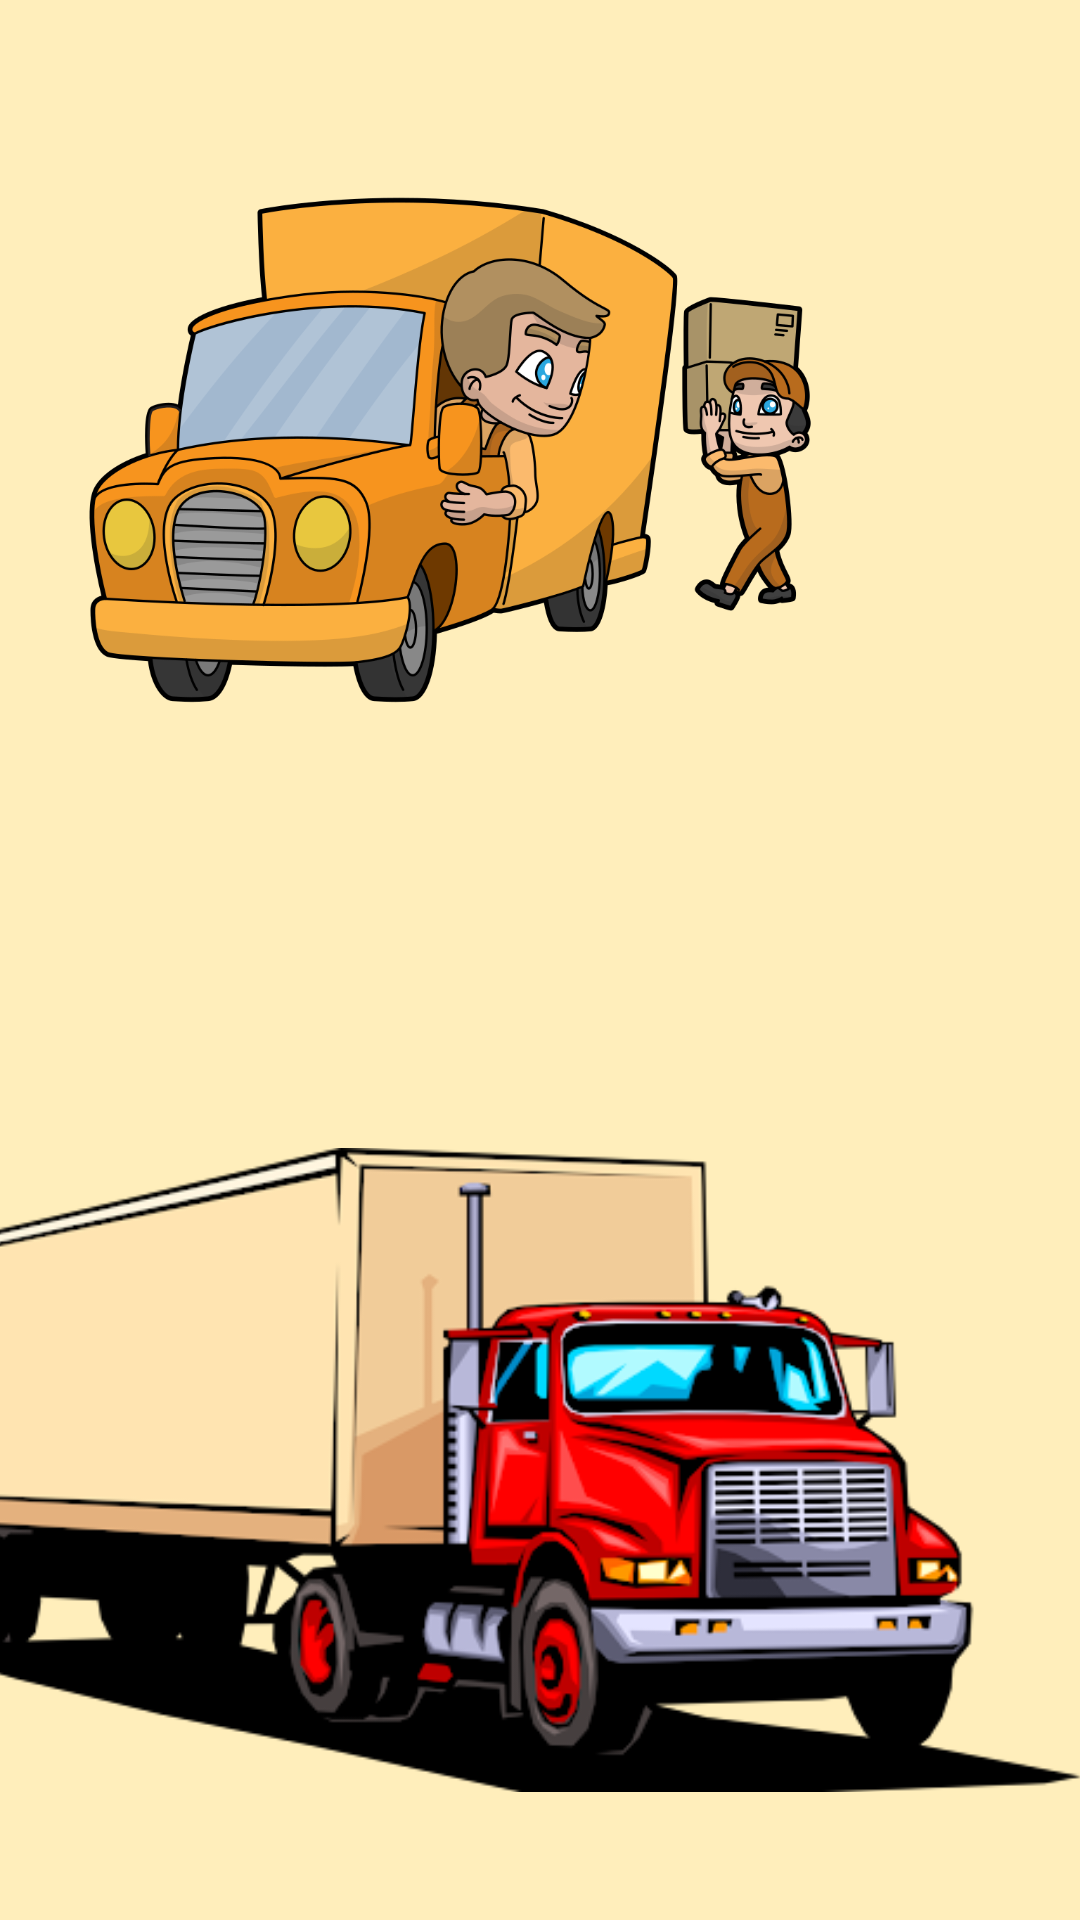

This screen was rendered from an Android layout file. Write that file and the resources it references.
<!-- AndroidManifest.xml: application theme Theme.TruckTracker -->
<!-- res/layout/activity_customer.xml -->
<?xml version="1.0" encoding="utf-8"?>

<androidx.constraintlayout.widget.ConstraintLayout xmlns:android="http://schemas.android.com/apk/res/android"
    xmlns:app="http://schemas.android.com/apk/res-auto"
    xmlns:tools="http://schemas.android.com/tools"
    android:layout_width="match_parent"
    android:layout_height="match_parent"
    tools:context=".Customer"
    android:background="#FFEEBB">

    <ImageView
        android:id="@+id/pic2"
        android:layout_width="300dp"
        android:layout_height="300dp"
        app:layout_constraintStart_toStartOf="parent"
        app:layout_constraintTop_toTopOf="parent"
        android:src="@drawable/pictwo"/>
    <ImageView
        android:id="@+id/pic1"
        android:layout_width="400dp"
        android:layout_height="300dp"
        app:layout_constraintEnd_toEndOf="parent"
        app:layout_constraintBottom_toBottomOf="parent"
        android:src="@drawable/picone"/>

    <androidx.recyclerview.widget.RecyclerView
        android:id="@+id/userList"
        android:layout_width="wrap_content"
        android:layout_height="wrap_content"
        app:layout_constraintTop_toTopOf="parent"
        app:layout_constraintBottom_toBottomOf="parent"
        app:layout_constraintStart_toStartOf="parent"
        app:layout_constraintEnd_toEndOf="parent"/>
</androidx.constraintlayout.widget.ConstraintLayout>
<!-- resources referenced by this layout -->
<resources>
  <!-- drawable picone: png bitmap (drawable, 63301 bytes) -->
  <!-- drawable pictwo: png bitmap (drawable-v24, 193644 bytes) -->
  <style name="Theme.TruckTracker" parent="Theme.MaterialComponents.DayNight.NoActionBar">
          
          <item name="colorPrimary">#FF5722</item>
          <item name="colorPrimaryVariant">#FF9800</item>
          <item name="colorOnPrimary">@color/white</item>
          
          <item name="colorSecondary">@color/teal_200</item>
          <item name="colorSecondaryVariant">@color/teal_700</item>
          <item name="colorOnSecondary">@color/black</item>
          
          <item name="android:statusBarColor" tools:targetApi="l">?attr/colorPrimaryVariant</item>
          
      </style>
  <!-- not gathered from this repository: default colours our renderer supplied (Android Studio template values) -->
  <color name="teal_200">#FF03DAC5</color>
  <color name="teal_700">#FF018786</color>
  <color name="black">#FF000000</color>
  <color name="white">#FFFFFFFF</color>
</resources>
